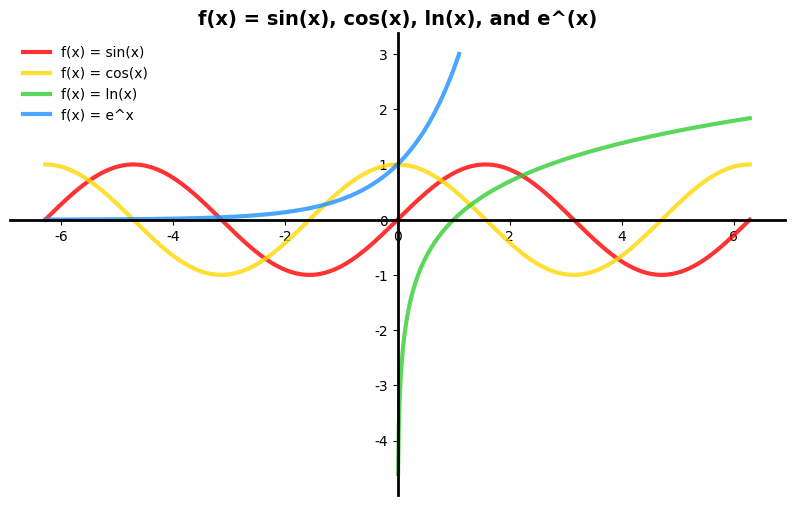

The script that saved this image:
import matplotlib.pyplot as plt
import numpy as np

#x values in radians
x_trig = np.linspace(-2 * np.pi, 2 * np.pi, 500) #For trig function run from -2pi to 2pi
x_ln = np.linspace(0.01, 2 * np.pi, 500)  #for ln(x) go from 0.01 to 2pi, 500 points in between 
x_e = np.linspace(-2 * np.pi, np.log(3), 500) #for e^x limit it below 3 to prevent horizantal line

#y values to connect points to create the graph
y_sin = np.sin(x_trig)
y_cos = np.cos(x_trig)
y_ln = np.log(x_ln)
y_e = np.clip(np.exp(x_e), None, 3) #Place an upper bound on e^x

#Create a plot for the graphs and title
fig, ax = plt.subplots(figsize = (10, 6))
ax.set_title("f(x) = sin(x), cos(x), ln(x), and e^(x)", fontsize = 14, fontweight = 'bold', fontname = 'Georgia')

#enter axes at (0,0), MatPlotLib Usually creates a box, we are removing the top and right side of box and moving the left and bottom to (0,0) to create 2 axes
ax.spines['left'].set_position('zero')   #y-axis at x=0
ax.spines['bottom'].set_position('zero') #x-axis at y=0
ax.spines['right'].set_color('none')     #hide right border, used to be apart of the box
ax.spines['top'].set_color('none')       #hide top border

#Set line thickness
ax.spines['left'].set_linewidth(2)
ax.spines['bottom'].set_linewidth(2)

#Add ticks for the x and y axis
ax.xaxis.set_ticks_position('bottom')
ax.yaxis.set_ticks_position('left')

#Set tick label font to Georgia
for label in ax.get_xticklabels():
    label.set_fontname('Georgia')
for label in ax.get_yticklabels():
    label.set_fontname('Georgia')

#Plot functions on the ax
ax.plot(x_trig, y_sin, color = 'red', linewidth = 3, alpha = 0.8, label = 'f(x) = sin(x)')              #y = sin(x), adjusted linewidth and opacity
ax.plot(x_trig, y_cos, color = 'gold', linewidth = 3, alpha = 0.8, label = 'f(x) = cos(x)')             #y = cos(x)
ax.plot(x_ln, y_ln, color = 'limegreen', linewidth = 3, alpha = 0.8, label = 'f(x) = ln(x)')            #y = ln(x)
ax.plot(x_e, y_e, color = 'dodgerblue', linewidth = 3, alpha = 0.8, label = 'f(x) = e^x')               #y = e^(x)

#Legend for functions
ax.legend(loc = 'upper left', fontsize = 10, frameon = False, prop = {'family': 'Georgia'})

plt.show()


